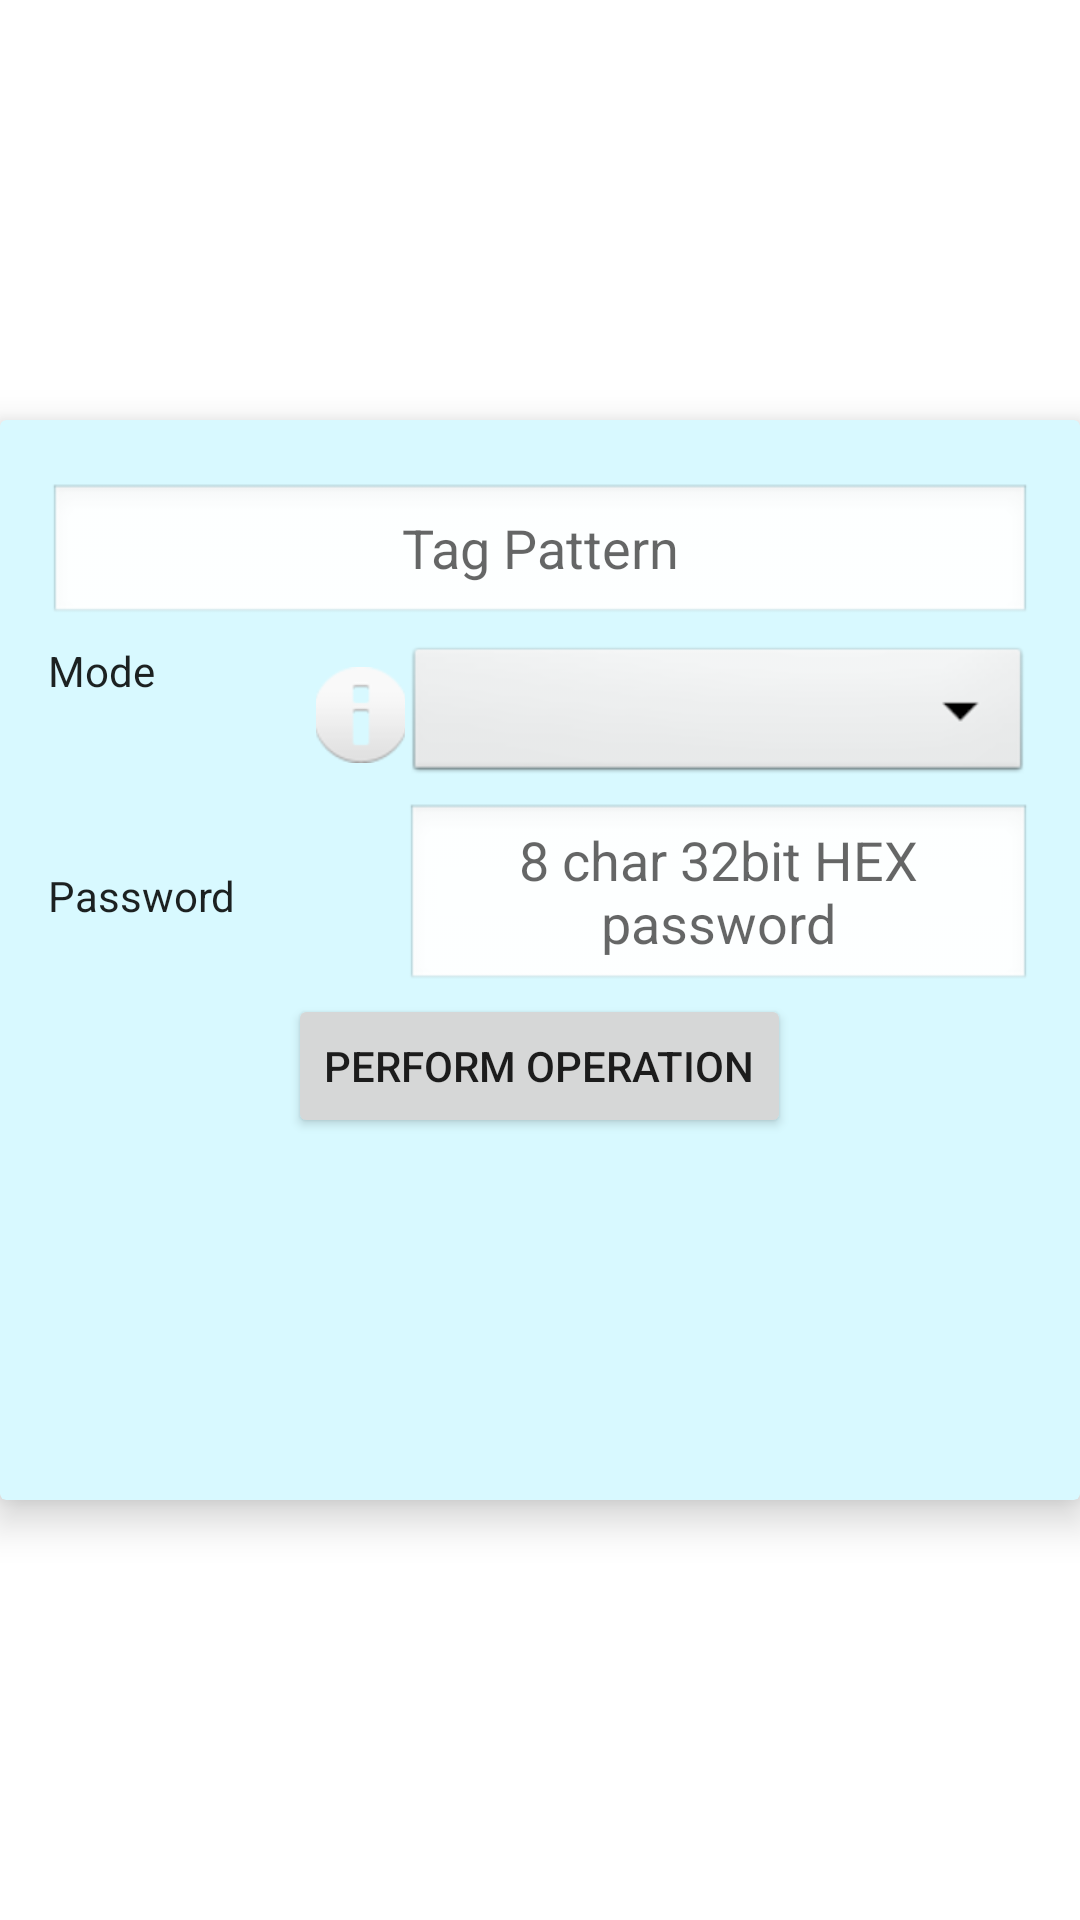

This screen was rendered from an Android layout file. Write that file and the resources it references.
<!-- AndroidManifest.xml: application theme Theme.Newgen2xplay -->
<!-- res/layout/fragment_tag_protect.xml -->
<?xml version="1.0" encoding="utf-8"?>
<androidx.constraintlayout.widget.ConstraintLayout xmlns:android="http://schemas.android.com/apk/res/android"
    xmlns:app="http://schemas.android.com/apk/res-auto"
    android:layout_width="match_parent"
    android:layout_height="match_parent"
    xmlns:tools="http://schemas.android.com/tools"
    tools:context=".ui.customImpinj.TagProtectFragment">


    <androidx.cardview.widget.CardView
        android:id="@+id/cardView"
        android:layout_width="360dp"
        android:layout_height="360dp"
        android:layout_margin="8dp"
        app:cardBackgroundColor="@color/light_blue"
        app:cardElevation="8dp"
        app:contentPadding="16dp"
        app:layout_constraintBottom_toBottomOf="parent"
        app:layout_constraintEnd_toEndOf="parent"
        app:layout_constraintHorizontal_bias="0.5"
        app:layout_constraintStart_toStartOf="parent"
        app:layout_constraintTop_toTopOf="parent"
        app:layout_constraintVertical_bias="0.5">


        <LinearLayout
            android:layout_width="match_parent"
            android:layout_height="match_parent"
            android:orientation="vertical">

            <TableRow style="@style/table_row_layout_style">

                <AutoCompleteTextView
                    android:id="@+id/et_mask"
                    android:layout_width="match_parent"
                    android:layout_weight="60"
                    android:background="@android:drawable/edit_text"
                    android:digits="0123456789ABCDEFabcdef"
                    android:gravity="center"
                    android:hint="@string/tag_pattern_title"
                    android:inputType="text|textCapCharacters" />
            </TableRow>

            <TableRow style="@style/table_row_layout_style">

                <TextView
                    style="@style/style_normal_font"
                    android:layout_width="0dp"
                    android:layout_weight="30"
                    android:text="@string/protect_mode" />

                <ImageButton
                    android:id="@+id/mode_info"
                    android:layout_width="0dp"
                    android:layout_height="wrap_content"
                    android:layout_gravity="center_vertical"
                    android:layout_weight="10"
                    android:background="?attr/selectableItemBackgroundBorderless"
                    android:contentDescription="Required values"
                    android:src="@android:drawable/ic_dialog_info" />

                <androidx.appcompat.widget.AppCompatSpinner
                    android:id="@+id/protect_mode_spinner"
                    style="@style/style_default_spinner"
                    android:layout_margin="0dp"
                    android:layout_weight="70"
                    android:background="@android:drawable/btn_dropdown"
                    android:popupBackground="@android:drawable/spinner_background" />
            </TableRow>


            <TableRow style="@style/table_row_layout_style">

                <TextView
                    style="@style/style_normal_font"
                    android:layout_width="0dp"
                    android:layout_weight="40"
                    android:text="@string/protect_password" />

                <EditText
                    android:id="@+id/et_password"
                    android:layout_width="0dp"
                    android:layout_weight="70"
                    android:background="@android:drawable/edit_text"
                    android:digits="0123456789ABCDEF"
                    android:gravity="center"
                    android:hint="@string/password_hint"
                    android:maxLength="8"
                    android:text="" />
            </TableRow>

            
            
            
            

            
            
            
            

            
            
            
            
            
            

            
            
            
            

            
            
            
            
            
            

            <Button
                android:id="@+id/button_performOp"
                android:layout_width="wrap_content"
                android:layout_height="wrap_content"
                android:layout_gravity="center"
                android:text="@string/performOp"
                app:layout_constraintBottom_toBottomOf="parent"
                app:layout_constraintEnd_toEndOf="parent"
                app:layout_constraintStart_toStartOf="parent" />

        </LinearLayout>
    </androidx.cardview.widget.CardView>



</androidx.constraintlayout.widget.ConstraintLayout>
<!-- resources referenced by this layout -->
<resources>
  <color name="light_blue">#d8f9ff</color>
  <string name="disableVisibility">Disable Visibility</string>
  <string name="enableVisibility">Enable Visibility</string>
  <string name="password_hint">8 char 32bit HEX password</string>
  <string name="performOp">Perform Operation</string>
  <string name="protect_mode">Mode</string>
  <string name="protect_password">Password</string>
  <string name="tag_pattern_title">Tag Pattern</string>
  <style name="style_default_spinner">
          <item name="android:textSize">@dimen/custom_spinner_font</item>
          <item name="android:layout_width">0dp</item>
          <item name="android:layout_height">wrap_content</item>
          <item name="android:layout_margin">10dp</item>
          <item name="android:gravity">center</item>
      </style>
  <style name="style_normal_font">
          <item name="android:layout_width">match_parent</item>
          <item name="android:layout_height">wrap_content</item>
          <item name="android:textAppearance">?android:attr/textAppearance</item>
      </style>
  <style name="table_row_layout_style">
          <item name="android:layout_width">match_parent</item>
          <item name="android:layout_height">wrap_content</item>
          <item name="android:paddingTop">5dp</item>
      </style>
  <style name="Theme.Newgen2xplay" parent="Theme.MaterialComponents.Light.NoActionBar">
          <item name="android:forceDarkAllowed">false</item>
          <item name="windowActionBar">false</item>
          <item name="windowNoTitle">true</item>
      </style>
  <dimen name="custom_spinner_font">15sp</dimen>
</resources>
